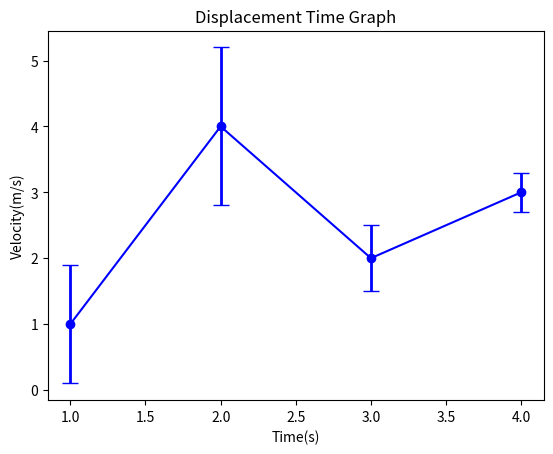

Generate this figure with matplotlib:
import matplotlib.pyplot as plt
import numpy as np

fig, ax = plt.subplots() 
x = [1, 2, 3, 4]
y = [1, 4, 2, 3]
y_err = [0.9, 1.2, 0.5, 0.3]
ax.plot(x, y, color="blue")
ax.errorbar(x, y, y_err, fmt="o", linewidth=2, capsize=6, color="blue")

ax.set_title("Displacement Time Graph")
ax.set_xlabel("Time(s)")
ax.set_ylabel("Velocity(m/s)")

plt.show()                           